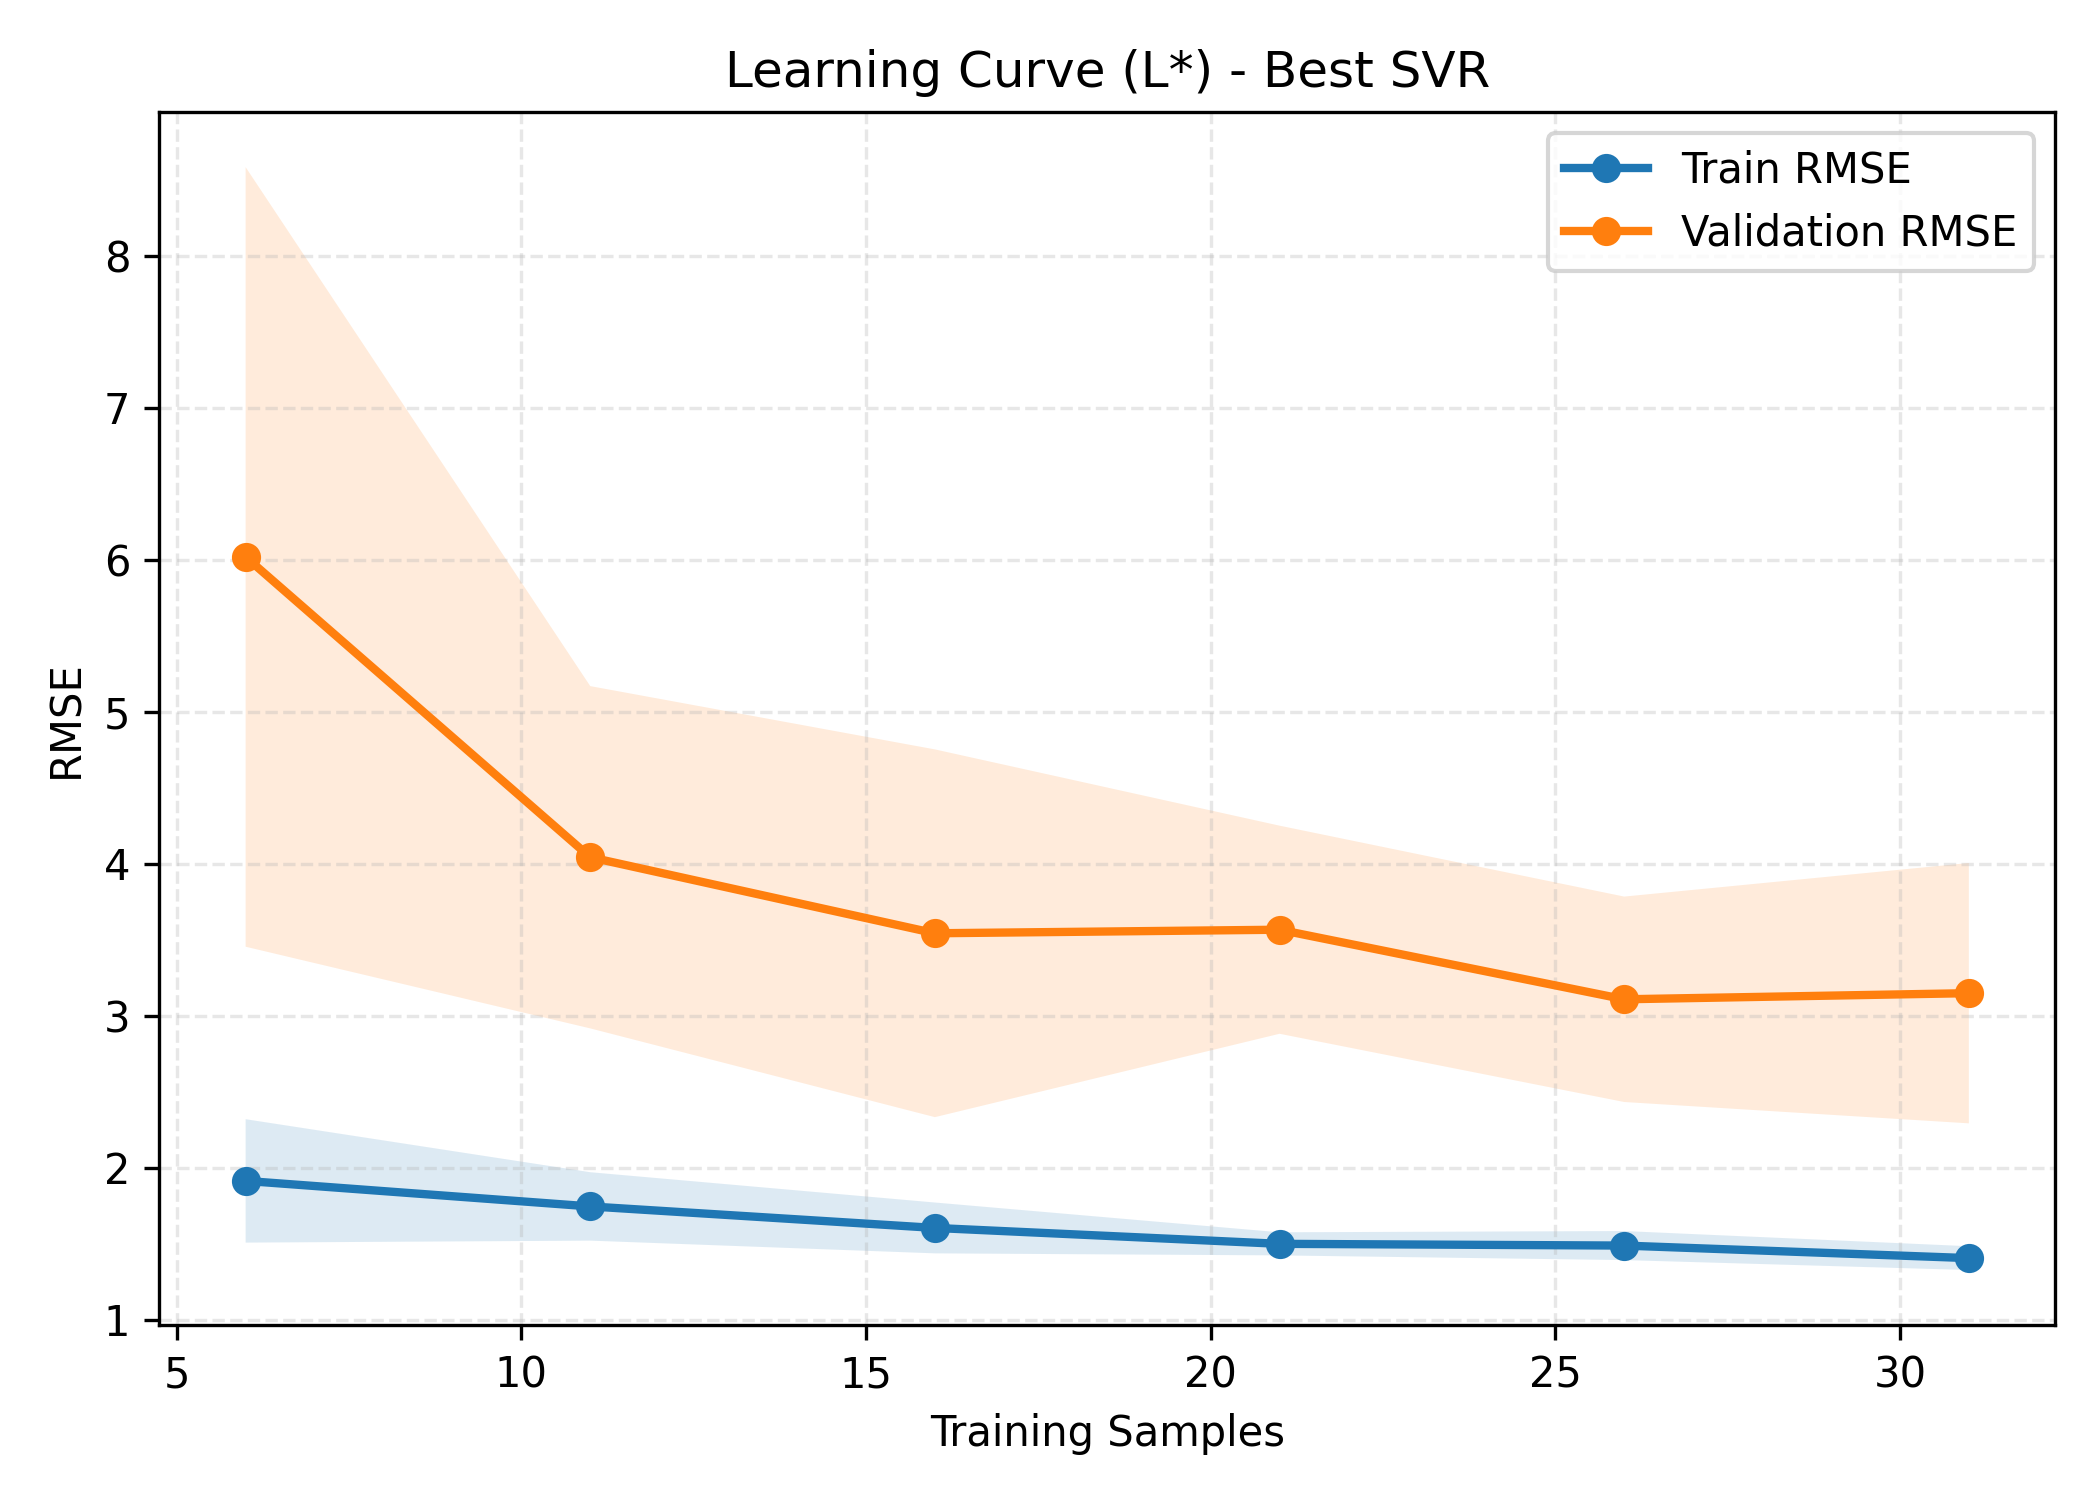

The data file committed next to this chart (first rows):
target, train_size, train_rmse_mean, train_rmse_std, val_rmse_mean, val_rmse_std, generalization_gap
L*, 6, 1.914, 0.406, 6.02, 2.565, 4.105
L*, 11, 1.746, 0.2251, 4.044, 1.126, 2.297
L*, 16, 1.605, 0.1673, 3.543, 1.21, 1.939
L*, 21, 1.5, 0.07602, 3.567, 0.6846, 2.067
L*, 26, 1.489, 0.09559, 3.109, 0.6758, 1.62
L*, 31, 1.406, 0.07832, 3.149, 0.8565, 1.743
